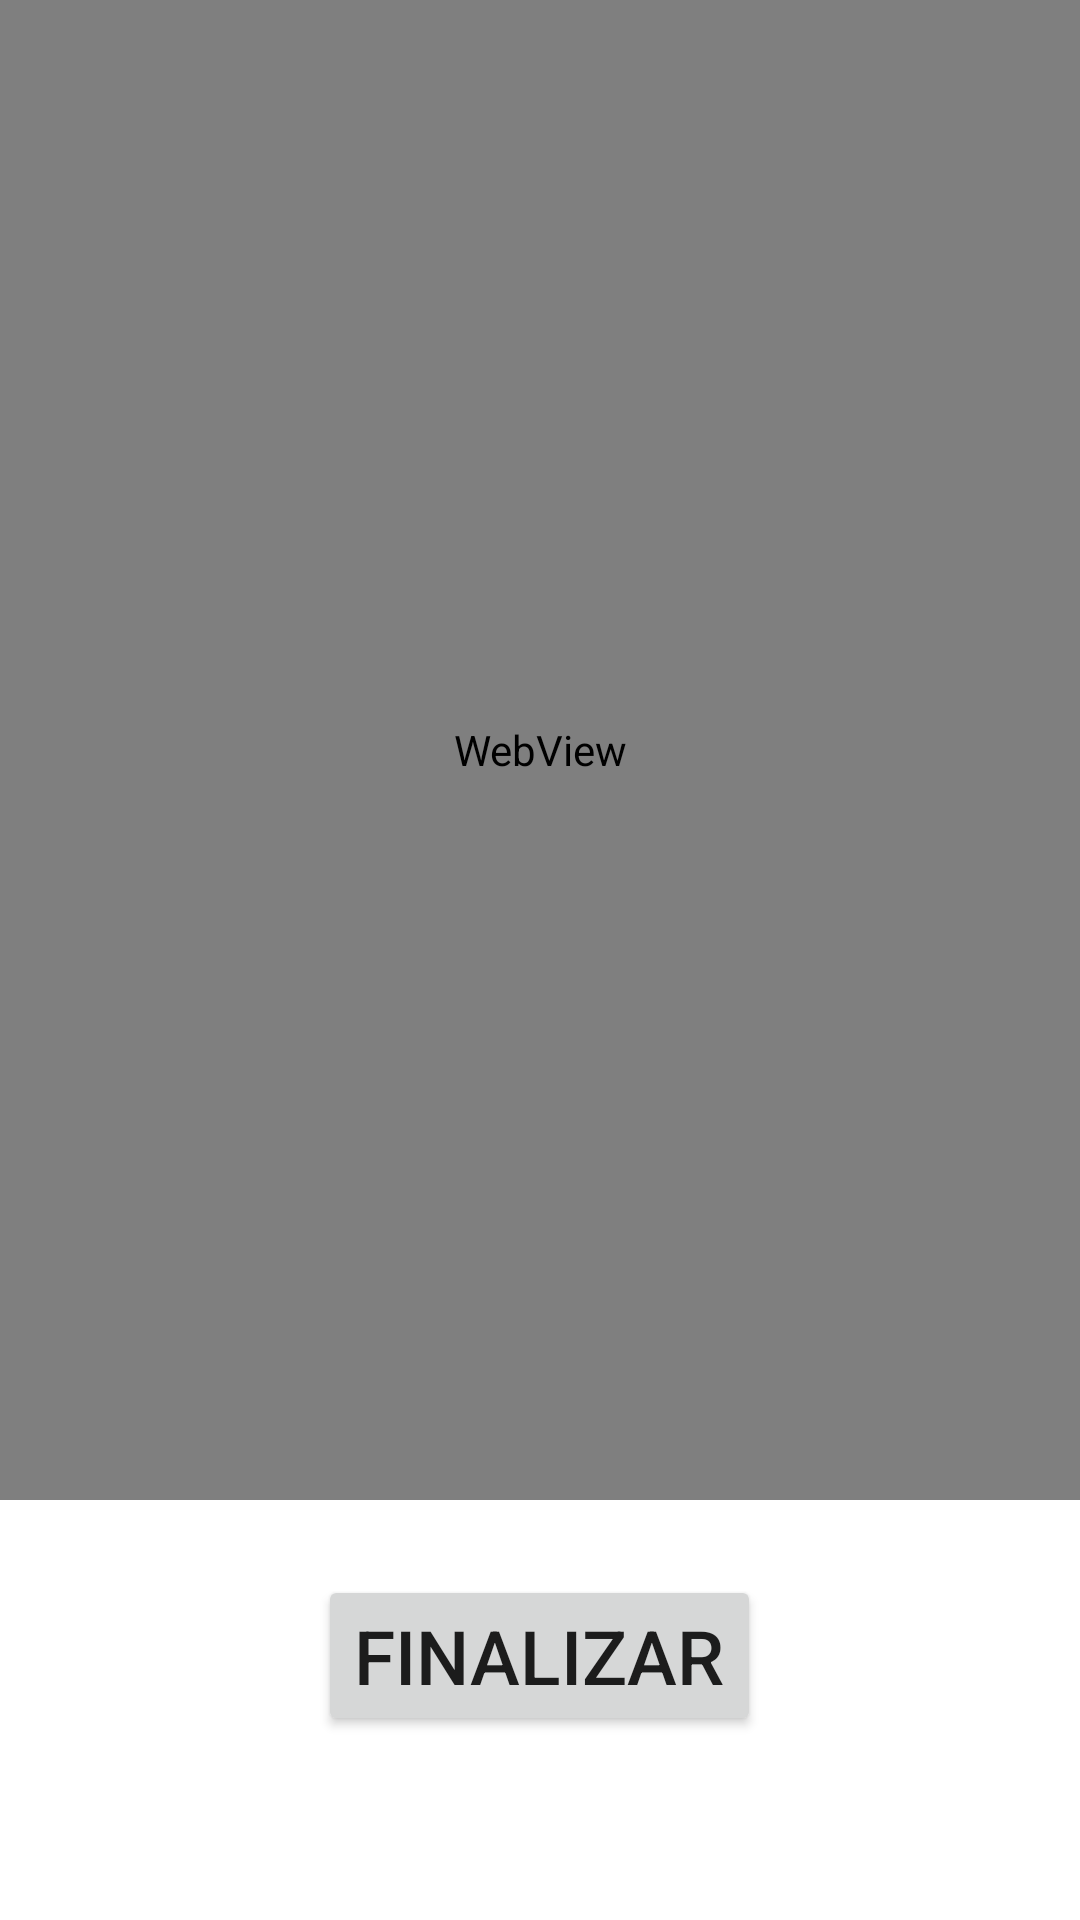

The Android layout XML behind this screen, and the referenced resources:
<!-- AndroidManifest.xml: application theme Theme.AppPractica3 -->
<!-- res/layout/activity_segunda_vista_con_parametros.xml -->
<?xml version="1.0" encoding="utf-8"?>
<LinearLayout xmlns:android="http://schemas.android.com/apk/res/android"
    xmlns:tools="http://schemas.android.com/tools"
    android:layout_width="match_parent"
    android:layout_height="match_parent"
    tools:context=".SegundaVistaConParametros"
    android:orientation="vertical">

    <WebView
        android:id="@+id/Wv1"
        android:layout_width="match_parent"
        android:layout_height="500dp"/>

    <Button
        android:layout_width="wrap_content"
        android:layout_height="wrap_content"
        android:layout_gravity="center"
        android:layout_marginTop="25dp"
        android:onClick="finalizar"
        android:text="FINALIZAR"
        android:textSize="25sp" />

</LinearLayout>
<!-- resources referenced by this layout -->
<resources>
  <style name="Theme.AppPractica3" parent="Theme.MaterialComponents.DayNight.DarkActionBar">
          
          <item name="colorPrimary">@color/purple_500</item>
          <item name="colorPrimaryVariant">@color/purple_700</item>
          <item name="colorOnPrimary">@color/white</item>
          
          <item name="colorSecondary">@color/teal_200</item>
          <item name="colorSecondaryVariant">@color/teal_700</item>
          <item name="colorOnSecondary">@color/black</item>
          
          <item name="android:statusBarColor" tools:targetApi="l">?attr/colorPrimaryVariant</item>
          
      </style>
  <color name="purple_500">#FF6200EE</color>
  <color name="purple_700">#FF3700B3</color>
  <color name="white">#FFFFFFFF</color>
  <color name="teal_200">#FF03DAC5</color>
  <color name="teal_700">#FF018786</color>
  <color name="black">#FF000000</color>
</resources>
